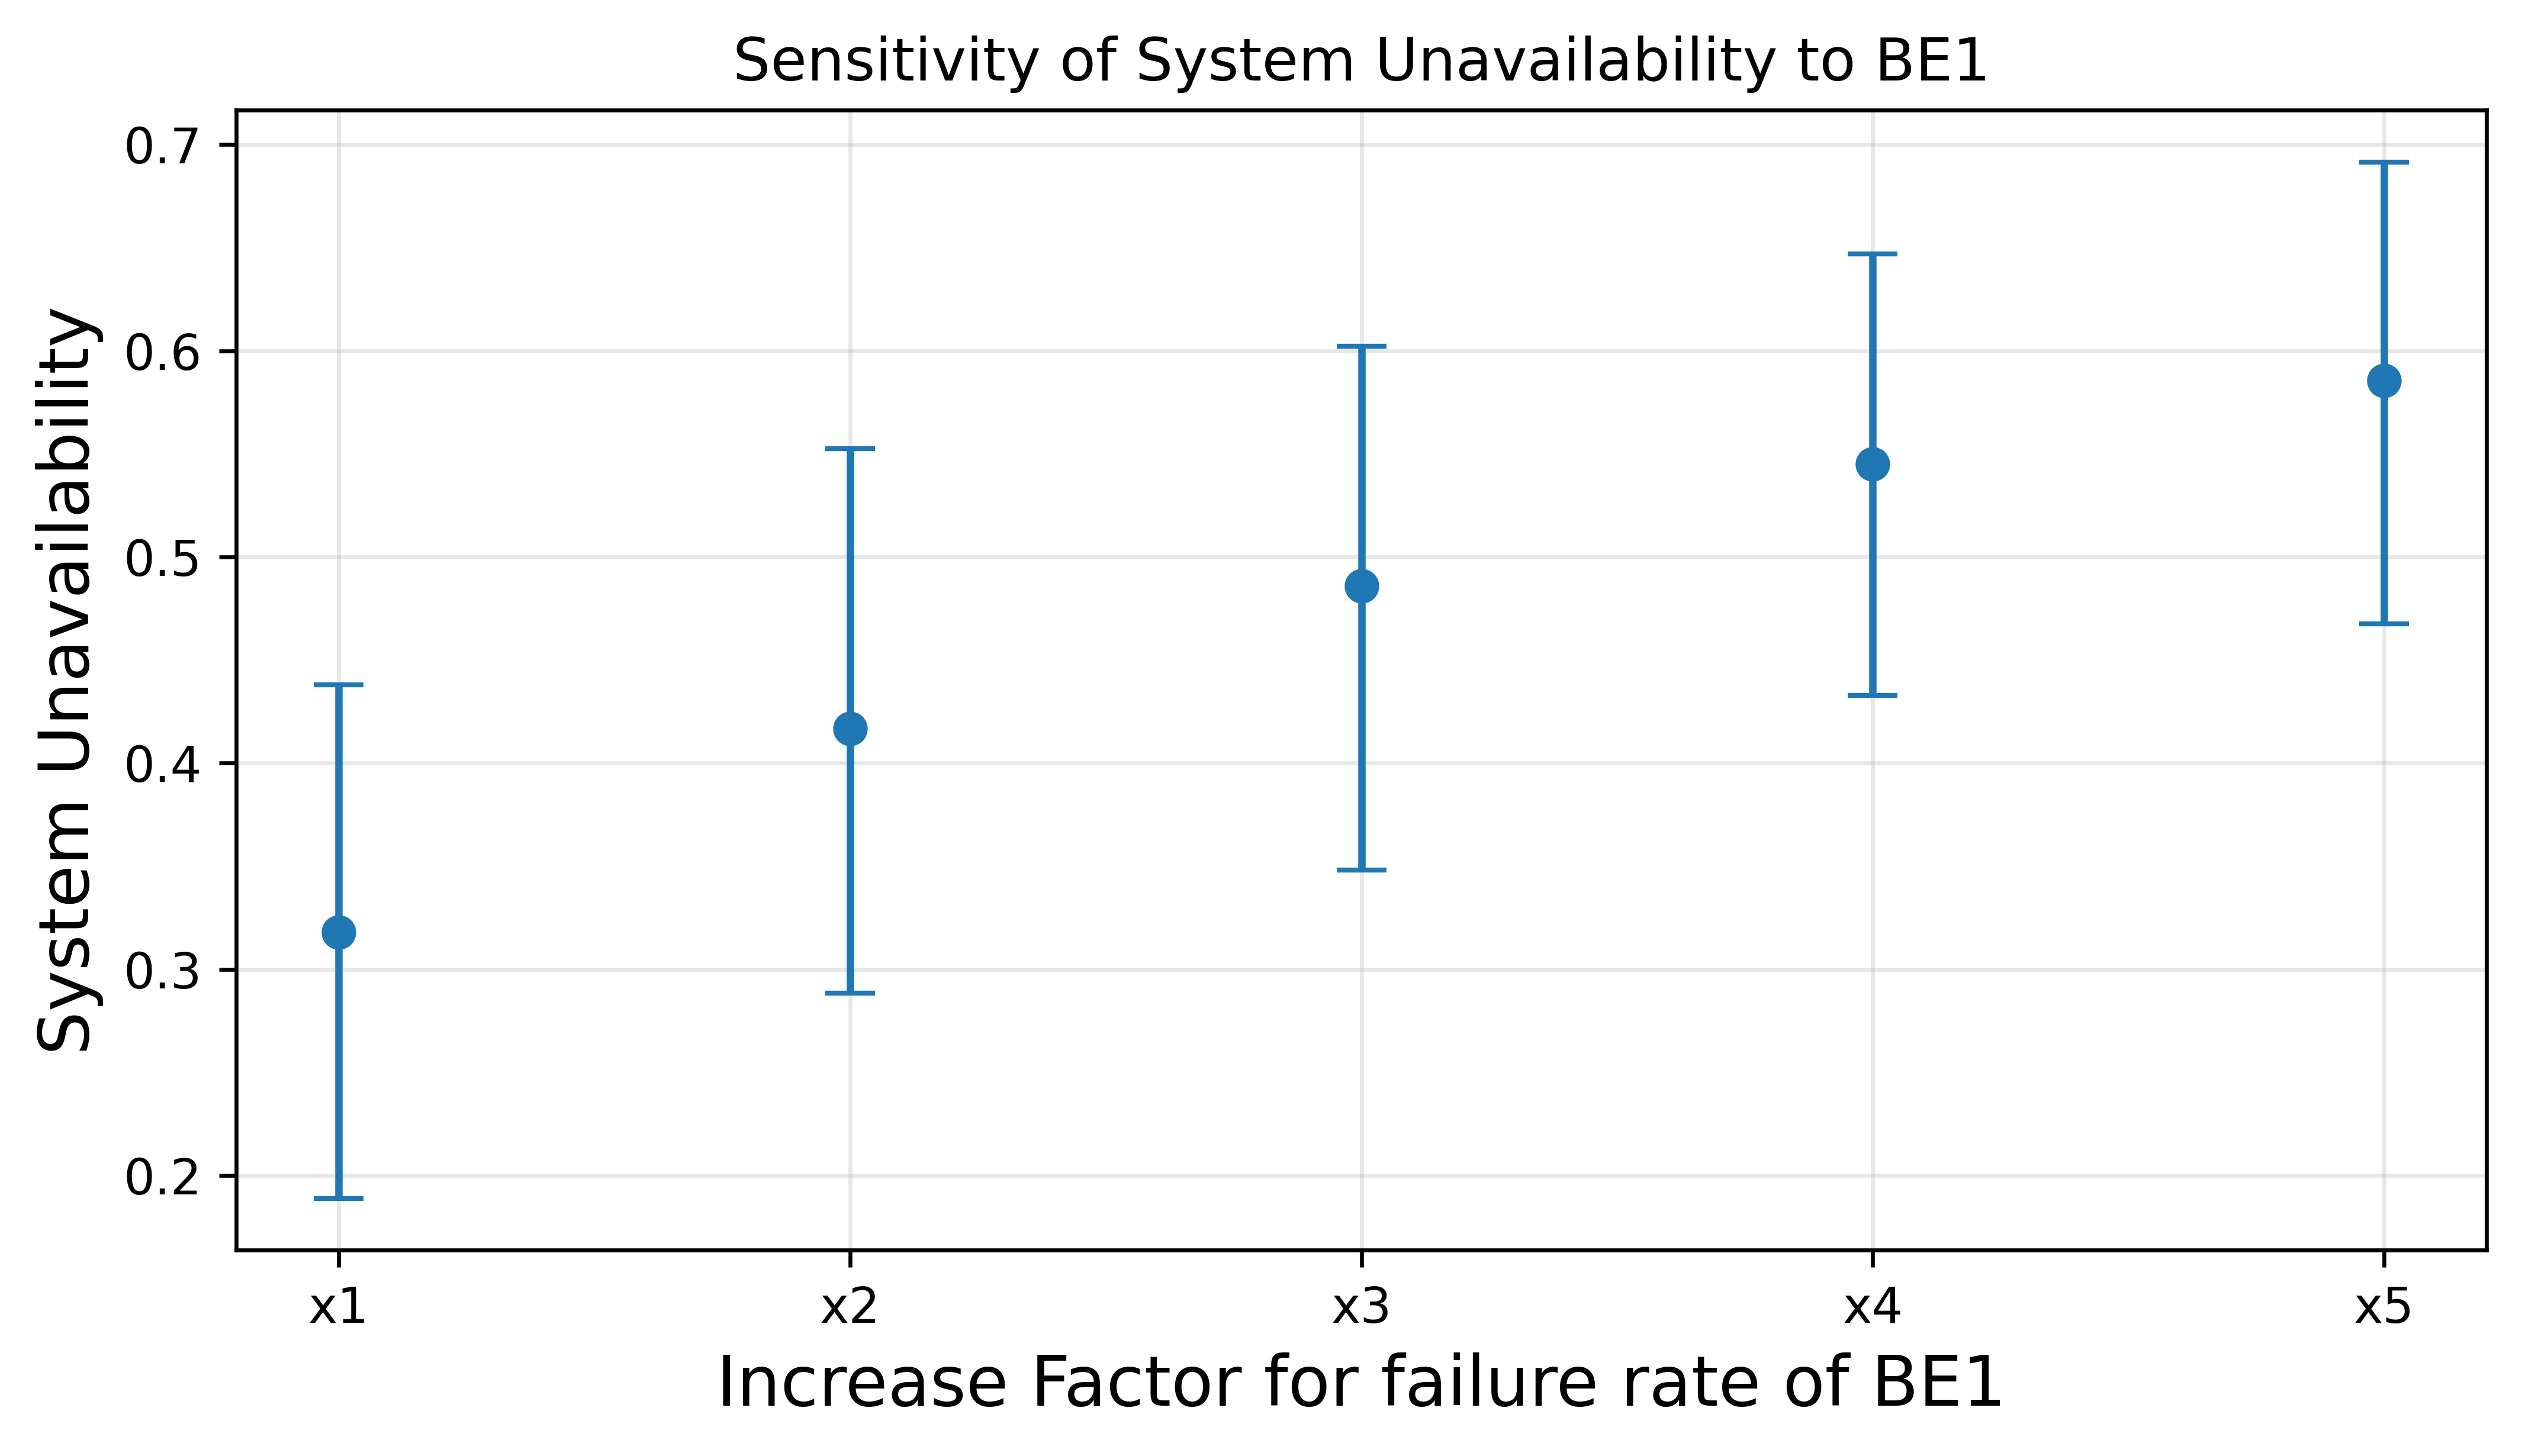

Values plotted in this chart, from the file beside it:
BE, Multiplier, FailureRate (/h), System Unavailability (mean), CI low (2.5%), CI high (97.5%)
BE1, 1, 0.008571, 0.318, 0.1889, 0.4379
BE1, 2, 0.01714, 0.4168, 0.2886, 0.5524
BE1, 3, 0.02571, 0.4859, 0.3481, 0.6022
BE1, 4, 0.03428, 0.545, 0.4327, 0.647
BE1, 5, 0.04285, 0.5855, 0.4674, 0.6915
